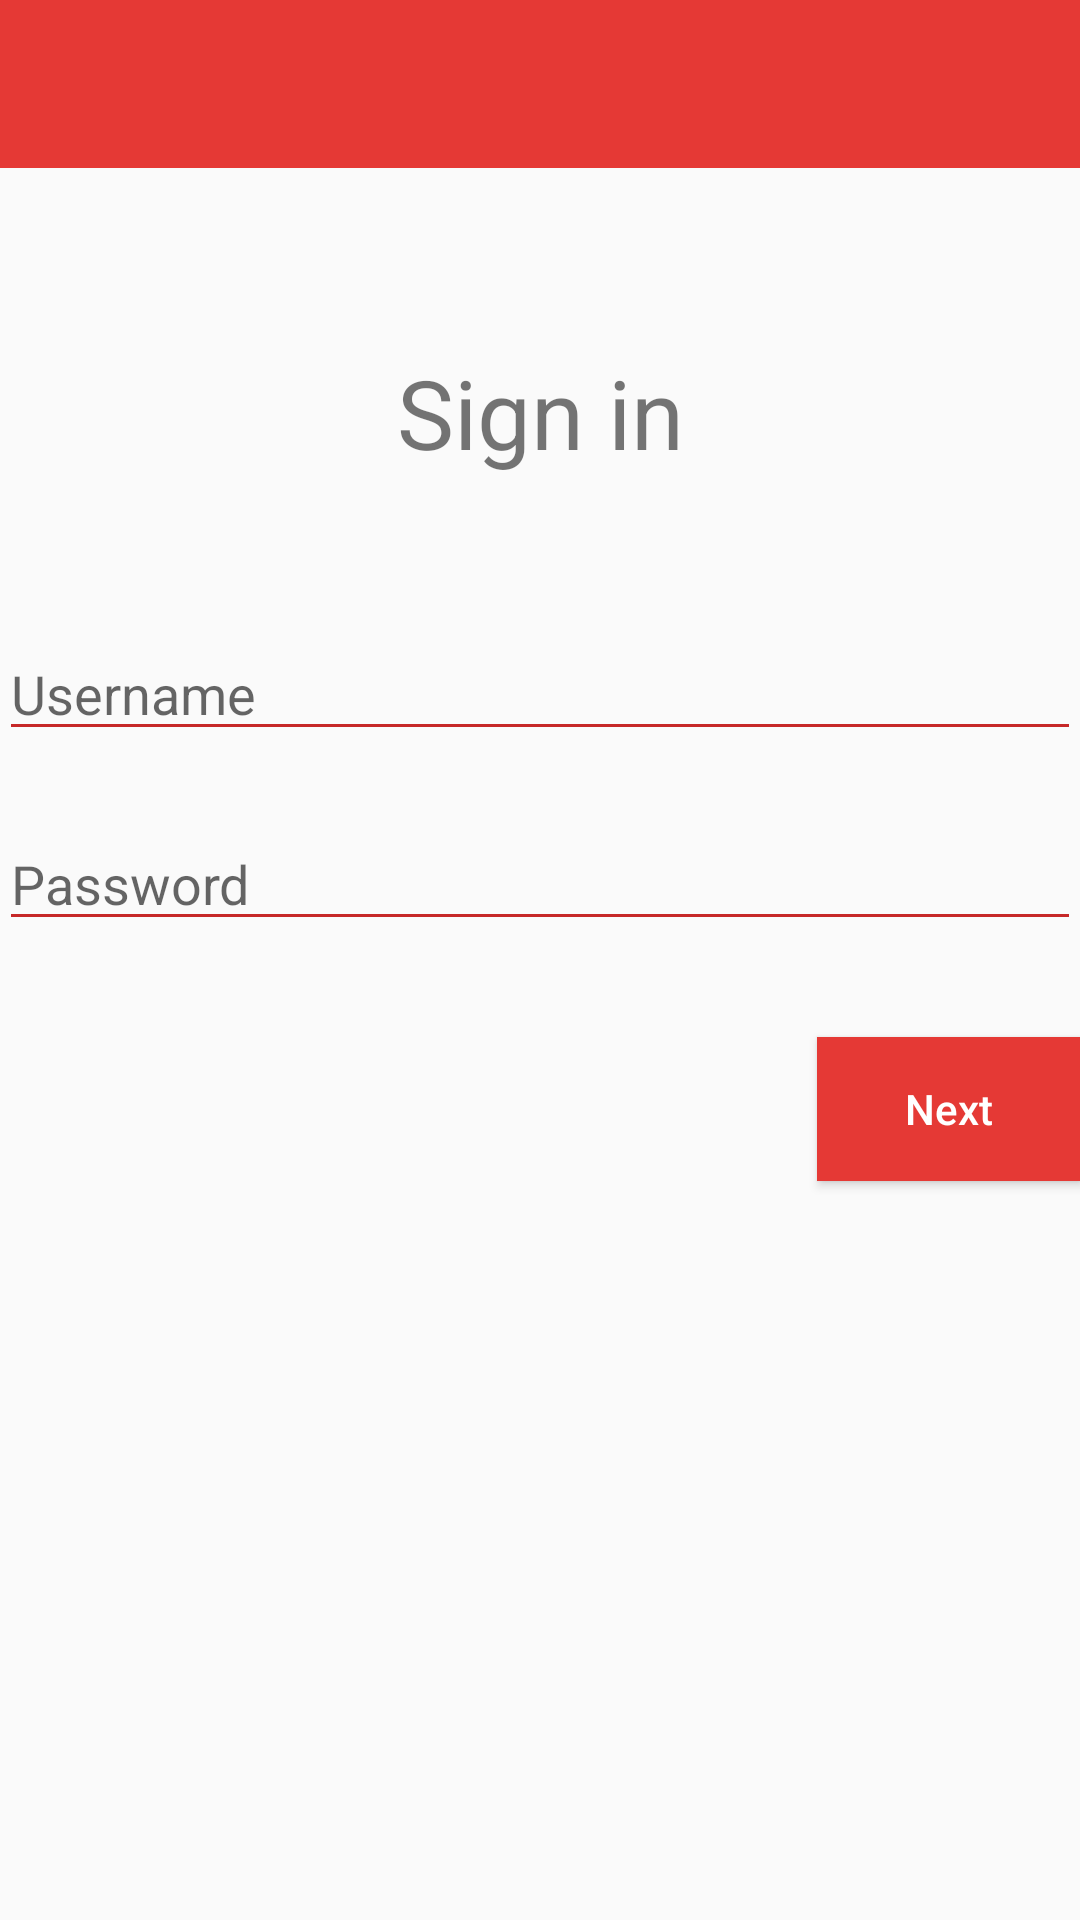

This screen was rendered from an Android layout file. Write that file and the resources it references.
<!-- AndroidManifest.xml: application theme AppTheme -->
<!-- res/layout/activity_login.xml -->
<?xml version="1.0" encoding="utf-8"?>
<LinearLayout
    xmlns:android="http://schemas.android.com/apk/res/android"
    xmlns:tools="http://schemas.android.com/tools"
    xmlns:app="http://schemas.android.com/apk/res-auto"
    android:id="@+id/activity_login"
    android:layout_width="match_parent"
    android:layout_height="match_parent"
    android:orientation="vertical"
    tools:context="com.example.erikgarcia.otm.Login">

    <android.support.v7.widget.Toolbar
        android:layout_width="match_parent"
        android:layout_height="?attr/actionBarSize"
        android:id="@+id/toolbar"
        android:background="@color/colorPrimary"
        android:theme="@style/BackButton"
        app:popupTheme="@style/BackButton"/>

    <LinearLayout
        android:layout_width="match_parent"
        android:layout_height="match_parent"
        android:orientation="vertical"
        android:padding="@dimen/activity_horizontal_margin">

        <TextView
            android:text="Sign in"
            android:layout_width="match_parent"
            android:layout_height="wrap_content"
            android:gravity="center_horizontal"
            android:textSize="32sp"
            android:paddingTop="60dp"/>

        <EditText
            android:id="@+id/username_input"
            android:hint="Username"
            android:layout_width="match_parent"
            android:layout_height="wrap_content"
            android:paddingTop="60dp"
            android:lines="1"
            android:digits="abcdefghijklmnopqrstuvwxyzABCDEFGHIJKLMNOPQRSTUVWXYZ"/>
        <EditText
            android:id="@+id/password_input"
            android:hint="Password"
            android:layout_width="match_parent"
            android:layout_height="wrap_content"
            android:inputType="textPassword"
            android:paddingTop="32dp"
            android:lines="1"/>

        <Button
            android:id="@+id/next_button"
            android:text="Next"
            android:layout_width="wrap_content"
            android:layout_height="wrap_content"
            android:layout_marginTop="32dp"
            android:layout_gravity="right"
            android:onClick="readInput"
            android:textColor="#FFFFFF"
            android:background="@color/colorPrimary"/>

    </LinearLayout>
</LinearLayout>
<!-- resources referenced by this layout -->
<resources>
  <color name="colorPrimary">#e53935</color>
  <style name="BackButton" parent="Theme.AppCompat" />
  <style name="AppTheme" parent="Theme.AppCompat.Light.NoActionBar">
          
          <item name="colorPrimary">@color/colorPrimary</item>
          <item name="colorPrimaryDark">@color/colorPrimaryDark</item>
          <item name="colorAccent">@color/colorAccent</item>
  
          <item name="colorControlNormal">@color/colorPrimaryDark</item>
          <item name="colorControlActivated">@color/colorPrimaryDark</item>
          <item name="colorControlHighlight">@color/colorPrimaryDark</item>
          <item name="android:textAllCaps">false</item>
      </style>
  <color name="colorPrimaryDark">#c62828</color>
  <color name="colorAccent">#ff8c11</color>
</resources>
